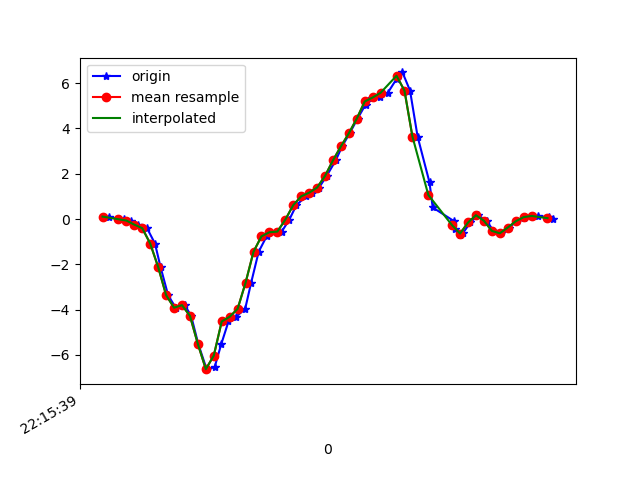

The file beside this chart, header and first rows:
1617747339496, 442976190560007, 0.106982134, -0.26564848, -0.0072333803
1617747339522, 442976209582967, -0.02008, 0.0239, -0.09153
1617747339535, 442976228605927, 6.916197E-4, 0.2194, -0.09153
1617747339551, 442976247653687, -0.06773, -0.1105, -0.1502
1617747339569, 442976266676631, -0.2485, 0.4491, -0.2479
1617747339592, 442976285670615, -0.4061, 0.4955, -0.2125
1617747339612, 442976304715575, -1.085, 0.1326, -0.1294
1617747339626, 442976323735735, -2.121, 0.4026, -0.01456
1617747339645, 442976342755927, -3.364, -0.5332, 0.1736
1617747339664, 442976361800887, -3.919, -1.308, 0.3691
1617747339687, 442976380821047, -3.805, -1.509, 0.5768
1617747339703, 442976399849975, -4.28, -1.85, 0.771
1617747339721, 442976418895511, -5.526, -3.085, 0.8553
1617747339742, 442976437916247, -6.635, -3.391, 0.6659
1617747339762, 442976456936983, -6.553, -3.785, 0.4692
1617747339779, 442976475982519, -5.518, -4.404, 0.3642
1617747339797, 442976495015511, -4.527, -4.357, 0.2787
1617747339816, 442976514036919, -4.319, -4.046, 0.08684
1617747339839, 442976533083095, -3.969, -4.152, -0.04633
1617747339854, 442976552104471, -2.817, -4.212, -0.09153
1617747339873, 442976571125879, -1.446, -4.047, -0.2809
1617747339893, 442976590178199, -0.7653, -3.64, -0.4092
1617747339916, 442976609199895, -0.5845, -3.167, -0.3823
1617747339931, 442976628221591, -0.5564, -2.6, -0.3041
1617747339950, 442976647267991, -0.03107, -1.833, -0.2992
1617747339968, 442976666289623, 0.6128, -0.9156, -0.3554
1617747339992, 442976685336087, 1.003, -0.1777, -0.3493
1617747340007, 442976704356567, 1.163, 0.3623, -0.2687
1617747340025, 442976723378199, 1.389, 0.9463, -0.149
1617747340044, 442976742424599, 1.902, 1.378, -0.21
1617747340067, 442976761446231, 2.591, 1.661, -0.3139
1617747340083, 442976780492631, 3.209, 2.014, -0.419
1617747340102, 442976799501207, 3.788, 2.46, -0.5277
1617747340122, 442976818522391, 4.439, 2.911, -0.6865
1617747340142, 442976837543575, 5.059, 3.185, -0.9394
1617747340159, 442976856589591, 5.329, 3.288, -1.262
1617747340178, 442976875610775, 5.37, 3.473, -1.57
1617747340198, 442976894656663, 5.579, 3.585, -1.87
1617747340220, 442976913677911, 6.185, 3.395, -2.192
1617747340235, 442976932699031, 6.477, 3.213, -2.459
1617747340254, 442976951745047, 5.673, 2.937, -2.493
1617747340273, 442976970766167, 3.645, 2.213, -2.264
1617747340303, 442976989812183, 1.617, 1.56, -1.947
1617747340311, 442977008832087, 0.5114, 1.336, -1.627
1617747340365, 442977027853271, -0.09827, 1.147, -1.336
1617747340367, 442977046899223, -0.4587, 0.8461, -0.9919
1617747340380, 442977065920343, -0.6847, 0.5346, -0.6731
1617747340388, 442977084941527, -0.6004, 0.3012, -0.4617
1617747340406, 442977103981271, -0.1532, 0.278, -0.3139
1617747340425, 442977123002263, 0.1681, 0.3037, -0.2039
1617747340447, 442977142048151, -0.0775, 0.2182, -0.1038
1617747340464, 442977161068951, -0.5259, 0.1229, -0.04144
1617747340482, 442977180090007, -0.6309, 0.1106, 0.0172
1617747340503, 442977199124375, -0.3756, 0.1351, 0.0453
1617747340523, 442977218145175, -0.1007, 0.1253, 0.04774
1617747340540, 442977237165847, 0.04101, 0.1106, 0.02331
1617747340558, 442977256211351, 0.1253, 0.07399, 0.01964
1617747340577, 442977275232151, 0.1363, 0.04834, 0.01842
1617747340603, 442977294252951, 0.07766, 0.03856, 0.007427
1617747340615, 442977313290647, -0.001752, 0.03123, 0.006206
